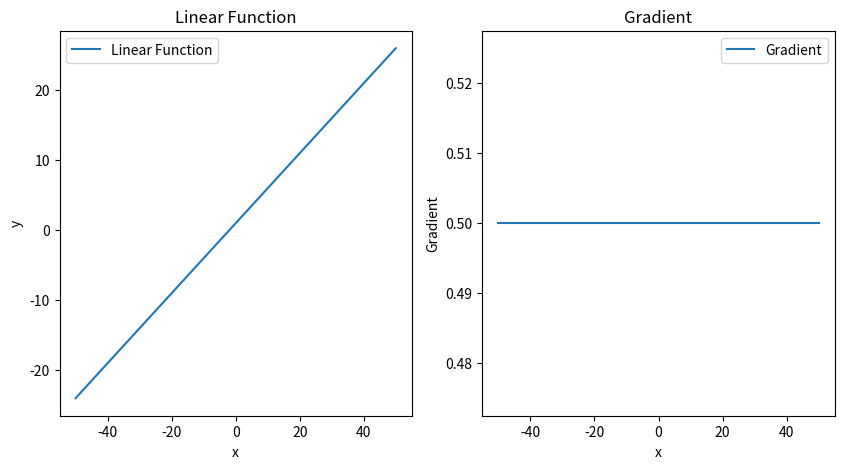
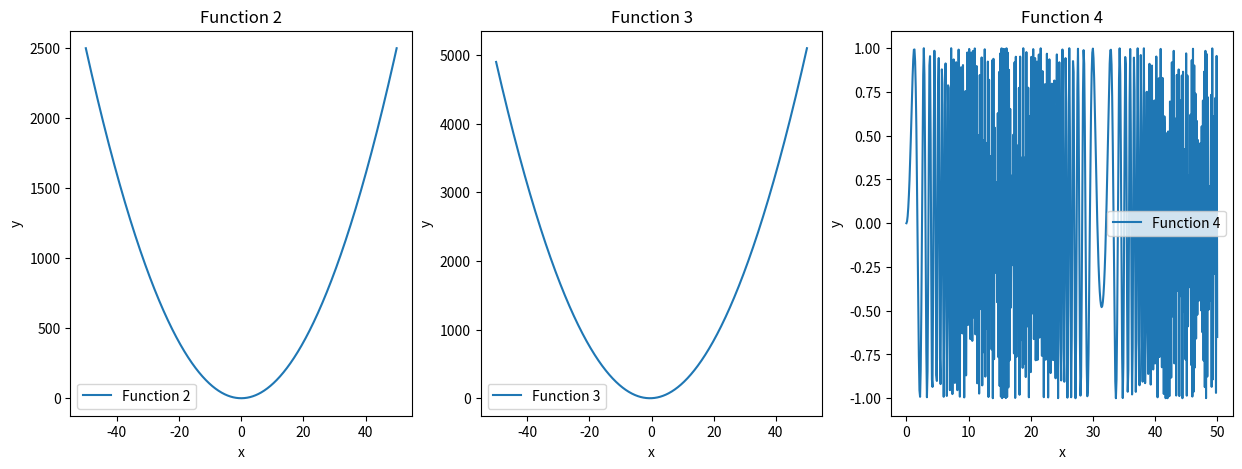

Reproduce these figures in Python, in order.
import numpy as np
import matplotlib.pyplot as plt

# Problem 1: Linear function
def function1(array_x):
    return 0.5 * array_x + 1

x_values = np.arange(-50, 50.1, 0.1)
y_values = function1(x_values)

# Problem 2: Array combination
array_xy = np.column_stack((x_values, y_values))

# Problem 3: Find the gradient
gradient = np.diff(y_values) / np.diff(x_values)

# Problem 4: Draw a graph
plt.figure(figsize=(10, 5))

plt.subplot(121)
plt.plot(x_values, y_values, label='Linear Function')
plt.title('Linear Function')
plt.xlabel('x')
plt.ylabel('y')
plt.legend()

plt.subplot(122)
plt.plot(x_values[:-1], gradient, label='Gradient')
plt.title('Gradient')
plt.xlabel('x')
plt.ylabel('Gradient')
plt.legend()

plt.show()

# Problem 5: Python functionalization
def compute_gradient(function, x_range=(-50, 50.1, 0.1)):
    array_x = np.arange(x_range[0], x_range[1], x_range[2])
    array_y = function(array_x)
    array_xy = np.column_stack((array_x, array_y))
    gradient = np.diff(array_y) / np.diff(array_x)
    return array_xy, gradient

# Example usage for the three equations
def function2(array_x):
    return array_x**2

def function3(array_x):
    return 2 * array_x**2 + 2 * array_x

def function4(array_x):
    return np.sin(array_x**2)

array_xy_2, gradient_2 = compute_gradient(function2)
array_xy_3, gradient_3 = compute_gradient(function3)
array_xy_4, gradient_4 = compute_gradient(function4, x_range=(0, 50.1, 0.1))

# Draw graphs for the three equations
plt.figure(figsize=(15, 5))

plt.subplot(131)
plt.plot(array_xy_2[:, 0], array_xy_2[:, 1], label='Function 2')
plt.title('Function 2')
plt.xlabel('x')
plt.ylabel('y')
plt.legend()

plt.subplot(132)
plt.plot(array_xy_3[:, 0], array_xy_3[:, 1], label='Function 3')
plt.title('Function 3')
plt.xlabel('x')
plt.ylabel('y')
plt.legend()

plt.subplot(133)
plt.plot(array_xy_4[:, 0], array_xy_4[:, 1], label='Function 4')
plt.title('Function 4')
plt.xlabel('x')
plt.ylabel('y')
plt.legend()

plt.show()

# Problem 6: Find the minimum value
min_y_index = np.argmin(array_xy_4[:, 1])
min_y_value = np.min(array_xy_4[:, 1])

print(f"Minimum value of y: {min_y_value}")
print(f"Index of minimum value: {min_y_index}")
print(f"Slope before minimum: {gradient_4[min_y_index - 1]}")
print(f"Slope after minimum: {gradient_4[min_y_index]}")
